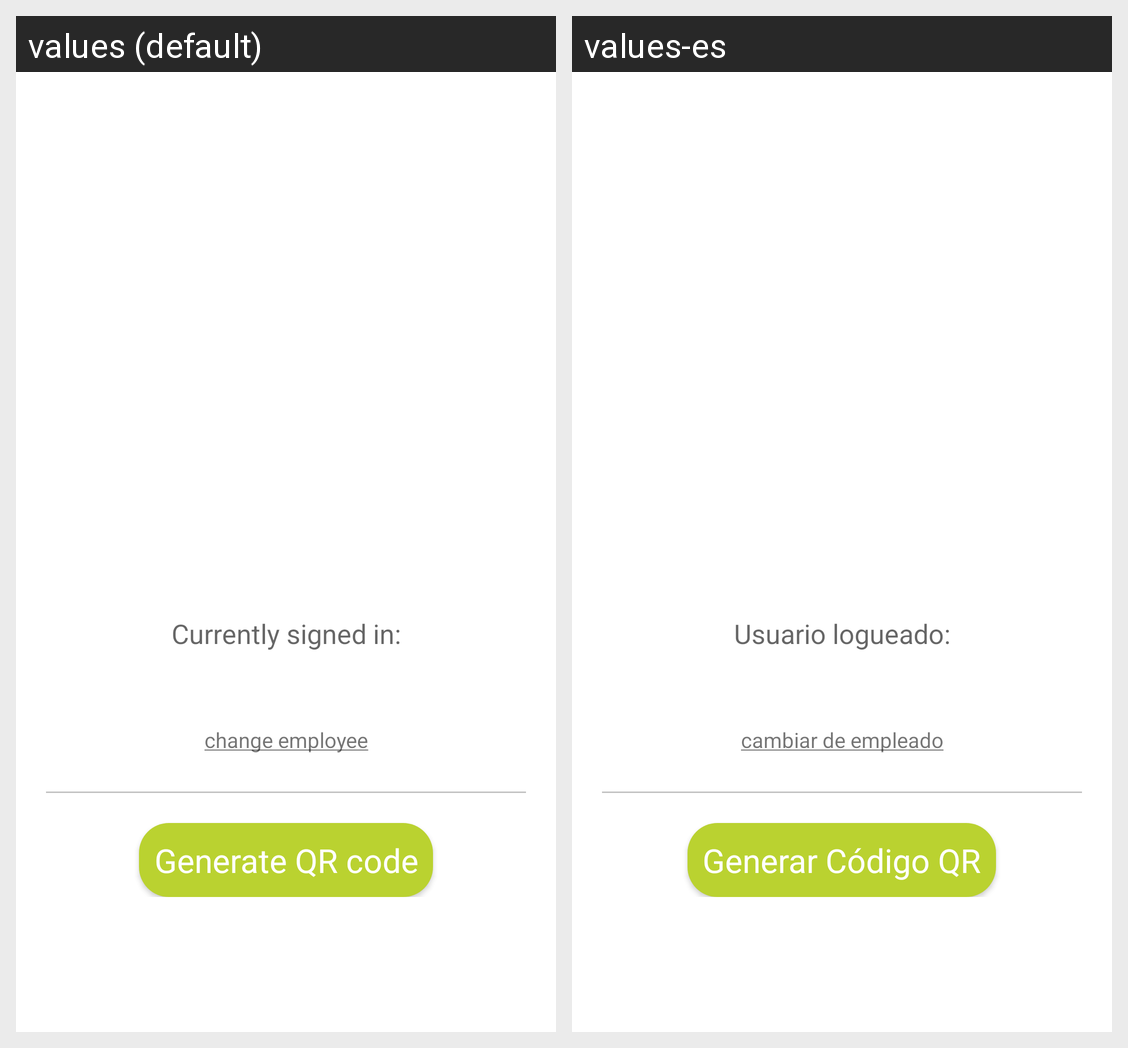

Strings drawn on this Android screen and how each of the app's shown locales translates them:
Android screen res/layout/fragment_commerce_home.xml rendered under 2 locales, left to right: values (default), values-es. Device: Nexus 5 (rendered at 1080×1920; each locale shown at half size, 540×960, under a caption strip naming it); theme CustomTheme.
Strings drawn on this screen, with the default value and each locale's value (text and hints the layout hard-codes, and strings that could not be matched under every locale, appear in the picture but are not listed):

label_currently_signed_in
  values: Currently signed in:
  values-es: Usuario logueado:

label_change_employee
  values: change employee
  values-es: cambiar de empleado

action_generate_qr_code
  values: Generate QR code
  values-es: Generar Código QR
